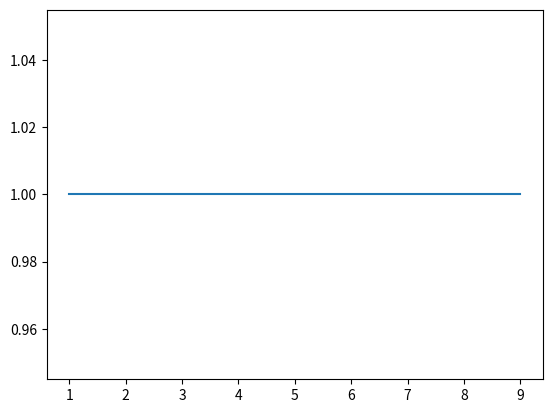

Generate this figure with matplotlib:
from matplotlib.pyplot import plot
x = [i for i in range(1,10)]
y = [1 for i in range(1,10)]
plot(x,y)
